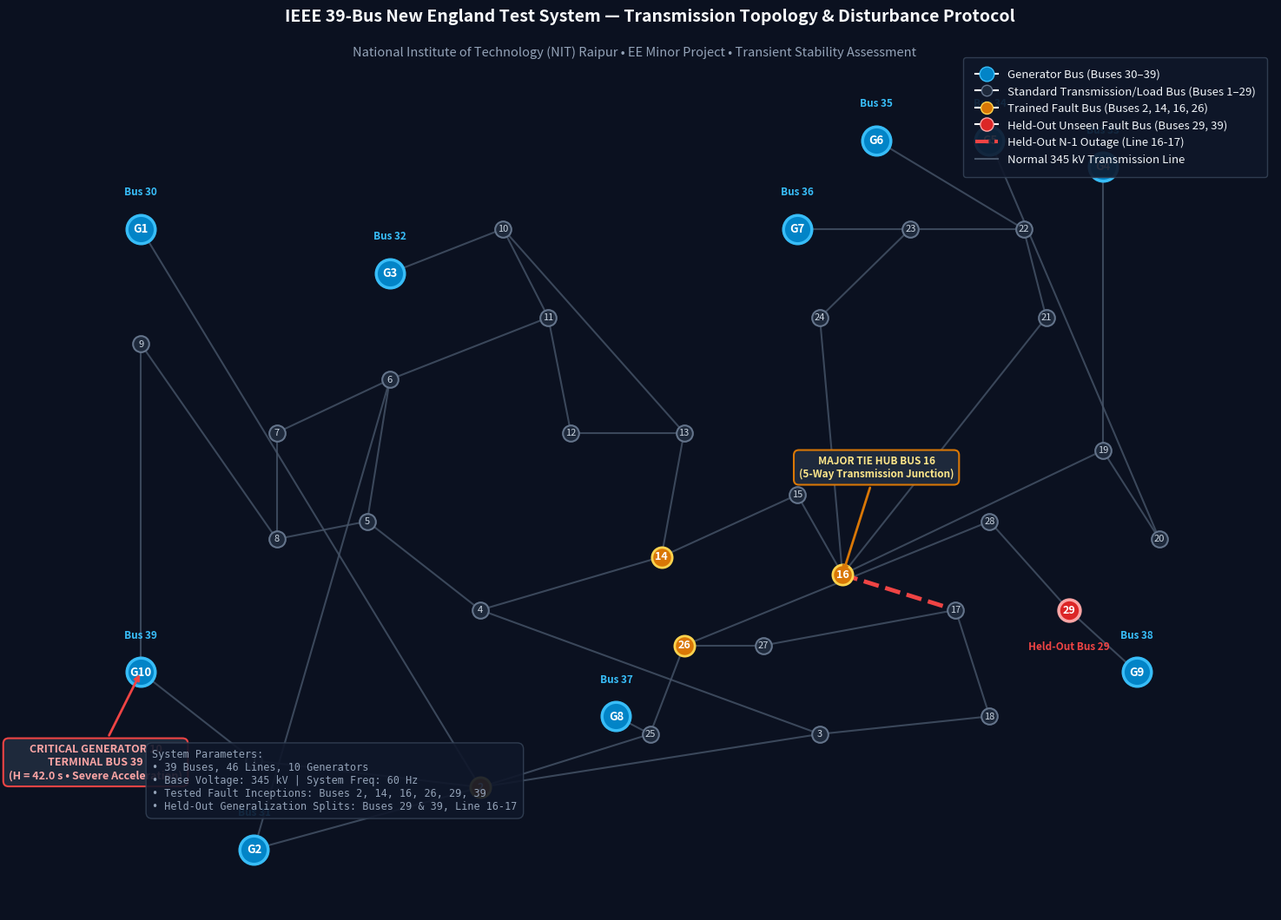

The matplotlib source for this figure:
"""
Generate high-resolution Publication-Quality Single-Line Diagram (SLD) 
for the IEEE 39-Bus New England 10-Generator Benchmark System.
Highlights experimental fault buses, generator terminals, and N-1 contingency lines.
"""

import os
import matplotlib.pyplot as plt
import networkx as nx
import numpy as np

def generate_ieee39_sld(output_path: str = 'reports/figures/ieee39_single_line_diagram.png'):
    os.makedirs(os.path.dirname(output_path), exist_ok=True)
    
    # 39-Bus Planar Coordinates (Standard IEEE 39-bus layout representation)
    pos = {
        # Transmission & Load Buses (1 - 29)
        1: (2.0, 1.5), 2: (4.0, 1.2), 3: (7.0, 1.8), 4: (4.0, 3.2), 5: (3.0, 4.2),
        6: (3.2, 5.8), 7: (2.2, 5.2), 8: (2.2, 4.0), 9: (1.0, 6.2), 10: (4.2, 7.5),
        11: (4.6, 6.5), 12: (4.8, 5.2), 13: (5.8, 5.2), 14: (5.6, 3.8), 15: (6.8, 4.5),
        16: (7.2, 3.6), 17: (8.2, 3.2), 18: (8.5, 2.0), 19: (9.5, 5.0), 20: (10.0, 4.0),
        21: (9.0, 6.5), 22: (8.8, 7.5), 23: (7.8, 7.5), 24: (7.0, 6.5), 25: (5.5, 1.8),
        26: (5.8, 2.8), 27: (6.5, 2.8), 28: (8.5, 4.2), 29: (9.2, 3.2),
        
        # Generator Buses (30 - 39)
        30: (1.0, 7.5),   # Gen 1 (Swing)
        31: (2.0, 0.5),   # Gen 2
        32: (3.2, 7.0),   # Gen 3
        33: (9.5, 8.2),   # Gen 4
        34: (8.5, 8.5),   # Gen 5
        35: (7.5, 8.5),   # Gen 6
        36: (6.8, 7.5),   # Gen 7
        37: (5.2, 2.0),   # Gen 8
        38: (9.8, 2.5),   # Gen 9
        39: (1.0, 2.5),   # Gen 10 (High Inertia H=42.0s)
    }
    
    # Transmission Lines & Transformers (From ANDES ieee39_full.xlsx)
    lines = [
        (1, 2), (1, 39), (2, 3), (2, 25), (3, 4), (3, 18), (4, 5), (4, 14),
        (5, 6), (5, 8), (6, 7), (6, 11), (7, 8), (8, 9), (9, 39), (10, 11),
        (10, 13), (10, 32), (12, 11), (12, 13), (13, 14), (14, 15), (15, 16),
        (16, 17), (16, 19), (16, 21), (16, 24), (17, 18), (17, 27), (19, 20),
        (19, 33), (20, 34), (21, 22), (22, 23), (22, 35), (23, 24), (23, 36),
        (25, 26), (25, 37), (26, 27), (26, 28), (28, 29), (29, 38),
        # Generator step-up transformer connections
        (2, 31), (6, 31), (10, 32), (19, 33), (20, 34), (22, 35), (23, 36),
        (25, 37), (29, 38), (30, 2)
    ]
    # Remove duplicate pairs and self-loops
    clean_lines = list(set([tuple(sorted([u, v])) for u, v in lines if u != v]))

    # Target sets for highlighting
    gen_buses = set(range(30, 40))
    fault_buses = {2, 14, 16, 26, 29, 39}
    held_out_buses = {29, 39}
    contingency_line = tuple(sorted([16, 17]))

    plt.figure(figsize=(15, 11), facecolor='#0B1120')
    ax = plt.gca()
    ax.set_facecolor('#0B1120')

    # Draw standard transmission lines
    for u, v in clean_lines:
        edge = tuple(sorted([u, v]))
        if edge == contingency_line:
            continue  # Drawn separately with distinct style
        x_coords = [pos[u][0], pos[v][0]]
        y_coords = [pos[u][1], pos[v][1]]
        ax.plot(x_coords, y_coords, color='#475569', linewidth=1.5, zorder=1, alpha=0.8)

    # Draw Held-Out Contingency Line (Line 16-17)
    u_c, v_c = contingency_line
    ax.plot([pos[u_c][0], pos[v_c][0]], [pos[u_c][1], pos[v_c][1]], 
            color='#EF4444', linewidth=3.5, linestyle='--', zorder=2, label='Held-Out N-1 Outage (Line 16-17)')

    # Draw Bus Nodes
    for bus_id, (x, y) in pos.items():
        if bus_id in gen_buses:
            # Generator buses: Cyan double circle / ring
            ax.scatter(x, y, s=550, color='#0284C7', edgecolors='#38BDF8', linewidth=2.5, zorder=4)
            # Generator icon indicator symbol (sine wave inside)
            ax.text(x, y, f"G{bus_id-29}", color='#FFFFFF', fontsize=9.5, fontweight='bold',
                    ha='center', va='center', zorder=5)
            # Bus number label above
            ax.text(x, y + 0.35, f"Bus {bus_id}", color='#38BDF8', fontsize=8.5, fontweight='bold',
                    ha='center', va='bottom', zorder=5)
        elif bus_id in held_out_buses:
            # Unseen held-out fault buses: High-alert Crimson
            ax.scatter(x, y, s=320, color='#DC2626', edgecolors='#FCA5A5', linewidth=2.5, zorder=3)
            ax.text(x, y, str(bus_id), color='#FFFFFF', fontsize=9, fontweight='bold',
                    ha='center', va='center', zorder=5)
            ax.text(x, y - 0.35, f"Held-Out Bus {bus_id}", color='#EF4444', fontsize=8.5, fontweight='bold',
                    ha='center', va='top', zorder=5)
        elif bus_id in fault_buses:
            # Trained in-distribution fault buses: Amber
            ax.scatter(x, y, s=280, color='#D97706', edgecolors='#FCD34D', linewidth=2, zorder=3)
            ax.text(x, y, str(bus_id), color='#FFFFFF', fontsize=9, fontweight='bold',
                    ha='center', va='center', zorder=5)
        else:
            # Standard transmission load buses: Slate
            ax.scatter(x, y, s=180, color='#1E293B', edgecolors='#64748B', linewidth=1.5, zorder=3)
            ax.text(x, y, str(bus_id), color='#CBD5E1', fontsize=8, fontweight='500',
                    ha='center', va='center', zorder=5)

    # Callout Annotation for Bus 39 (Gen 10)
    ax.annotate(
        "CRITICAL GENERATOR 10\nTERMINAL BUS 39\n(H = 42.0 s • Severe Acceleration)",
        xy=pos[39], xytext=(pos[39][0] - 0.4, pos[39][1] - 1.2),
        arrowprops=dict(facecolor='#EF4444', edgecolor='#EF4444', arrowstyle='->', lw=2),
        bbox=dict(boxstyle='round,pad=0.5', facecolor='#1E293B', edgecolor='#EF4444', lw=1.5),
        color='#FCA5A5', fontsize=9, fontweight='bold', ha='center', zorder=6
    )

    # Callout Annotation for Central Switching Hub Bus 16
    ax.annotate(
        "MAJOR TIE HUB BUS 16\n(5-Way Transmission Junction)",
        xy=pos[16], xytext=(pos[16][0] + 0.3, pos[16][1] + 1.1),
        arrowprops=dict(facecolor='#D97706', edgecolor='#D97706', arrowstyle='->', lw=2),
        bbox=dict(boxstyle='round,pad=0.5', facecolor='#1E293B', edgecolor='#D97706', lw=1.5),
        color='#FDE68A', fontsize=8.5, fontweight='bold', ha='center', zorder=6
    )

    # Custom Legend
    from matplotlib.lines import Line2D
    legend_elements = [
        Line2D([0], [0], marker='o', color='w', label='Generator Bus (Buses 30–39)',
               markerfacecolor='#0284C7', markeredgecolor='#38BDF8', markersize=12),
        Line2D([0], [0], marker='o', color='w', label='Standard Transmission/Load Bus (Buses 1–29)',
               markerfacecolor='#1E293B', markeredgecolor='#64748B', markersize=9),
        Line2D([0], [0], marker='o', color='w', label='Trained Fault Bus (Buses 2, 14, 16, 26)',
               markerfacecolor='#D97706', markeredgecolor='#FCD34D', markersize=10),
        Line2D([0], [0], marker='o', color='w', label='Held-Out Unseen Fault Bus (Buses 29, 39)',
               markerfacecolor='#DC2626', markeredgecolor='#FCA5A5', markersize=11),
        Line2D([0], [0], color='#EF4444', lw=3, linestyle='--', label='Held-Out N-1 Outage (Line 16-17)'),
        Line2D([0], [0], color='#475569', lw=1.5, label='Normal 345 kV Transmission Line')
    ]
    ax.legend(handles=legend_elements, loc='upper right', facecolor='#0F172A', edgecolor='#334155',
              fontsize=9.5, labelcolor='#F1F5F9', framealpha=0.9, borderpad=1)

    # Title & Subtitle
    plt.title("IEEE 39-Bus New England Test System — Transmission Topology & Disturbance Protocol",
              fontsize=14, fontweight='bold', color='#F8FAFC', pad=25, fontfamily='sans-serif')
    plt.suptitle("National Institute of Technology (NIT) Raipur • EE Minor Project • Transient Stability Assessment",
                 fontsize=10.5, color='#94A3B8', y=0.92, fontfamily='sans-serif')

    # Watermark / Info Box
    info_text = (
        "System Parameters:\n"
        "• 39 Buses, 46 Lines, 10 Generators\n"
        "• Base Voltage: 345 kV | System Freq: 60 Hz\n"
        "• Tested Fault Inceptions: Buses 2, 14, 16, 26, 29, 39\n"
        "• Held-Out Generalization Splits: Buses 29 & 39, Line 16-17"
    )
    plt.figtext(0.13, 0.12, info_text, fontsize=8.5, color='#94A3B8', fontfamily='monospace',
                bbox=dict(boxstyle='round,pad=0.6', facecolor='#0F172A', edgecolor='#334155', alpha=0.9))

    ax.set_xlim(0, 11)
    ax.set_ylim(-0.2, 9.5)
    ax.axis('off')

    plt.tight_layout()
    plt.savefig(output_path, dpi=300, bbox_inches='tight', facecolor='#0B1120')
    plt.close()
    print(f"IEEE 39-Bus Single-Line Diagram successfully saved to: {output_path}")

if __name__ == '__main__':
    generate_ieee39_sld()
